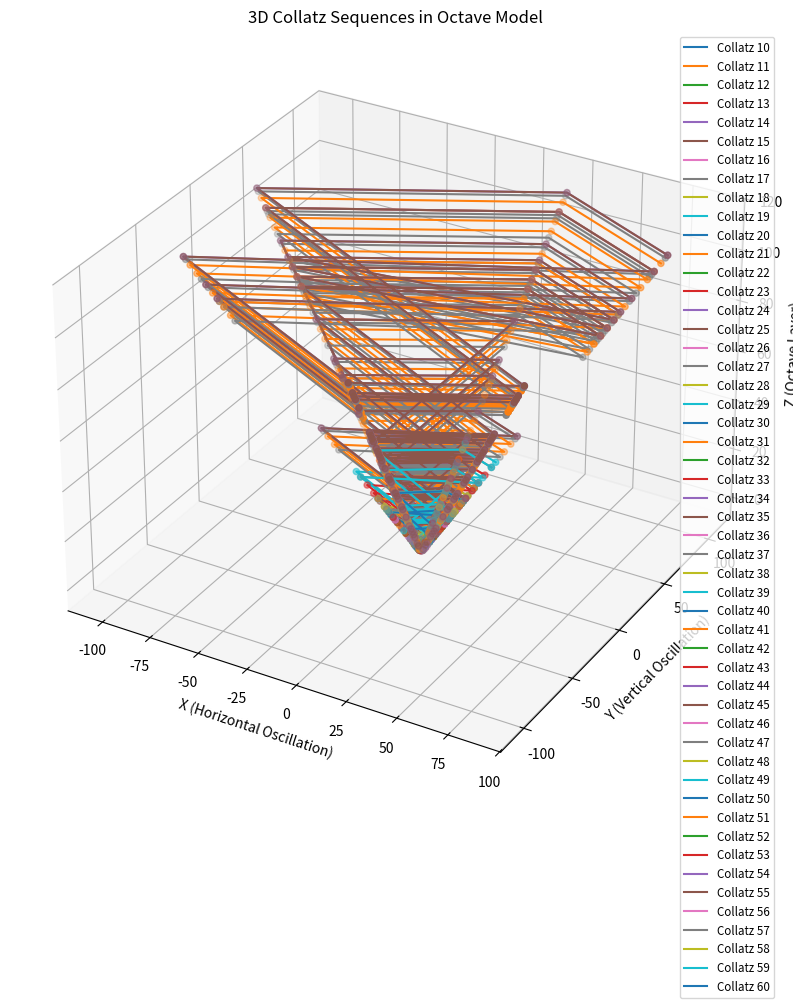

Write the Python code that produced this figure.
import numpy as np
import matplotlib.pyplot as plt
from mpl_toolkits.mplot3d import Axes3D

# Function to generate Collatz sequence for a number
def generate_collatz_sequence(n):
    sequence = [n]
    while n != 1:
        if n % 2 == 0:
            n = n // 2
        else:
            n = 3 * n + 1
        sequence.append(n)
    return sequence

# Function to reduce numbers to a single-digit using modulo 9 (octave reduction)
def reduce_to_single_digit(value):
    return (value - 1) % 9 + 1

# Function to map reduced values to an octave structure
def map_to_octave(value, layer):
    angle = (value / 9) * 2 * np.pi  # Mapping to a circular octave
    x = np.cos(angle) * (layer + 1)
    y = np.sin(angle) * (layer + 1)
    return x, y

# Generate Collatz sequences for numbers 10 to 60
collatz_data = {n: generate_collatz_sequence(n) for n in range(10, 61)}

# Map sequences to the octave model with reduction
octave_positions = {}
num_layers = max(len(seq) for seq in collatz_data.values())
stack_spacing = 1.0  # Space between layers

for number, sequence in collatz_data.items():
    mapped_positions = []
    for layer, value in enumerate(sequence):
        reduced_value = reduce_to_single_digit(value)
        x, y = map_to_octave(reduced_value, layer)
        z = layer * stack_spacing  # Layer height in 3D
        mapped_positions.append((x, y, z))
    octave_positions[number] = mapped_positions

# Plot the 3D visualization
fig = plt.figure(figsize=(12, 10))
ax = fig.add_subplot(111, projection='3d')

# Plot each Collatz sequence as a curve
for number, positions in octave_positions.items():
    x_vals = [pos[0] for pos in positions]
    y_vals = [pos[1] for pos in positions]
    z_vals = [pos[2] for pos in positions]
    ax.plot(x_vals, y_vals, z_vals, label=f"Collatz {number}")
    ax.scatter(x_vals, y_vals, z_vals, s=20, zorder=5)  # Points for clarity

# Add labels and adjust the view
ax.set_title("3D Collatz Sequences in Octave Model")
ax.set_xlabel("X (Horizontal Oscillation)")
ax.set_ylabel("Y (Vertical Oscillation)")
ax.set_zlabel("Z (Octave Layer)")
plt.legend(loc='upper right', fontsize='small')

# Show the plot
plt.show()